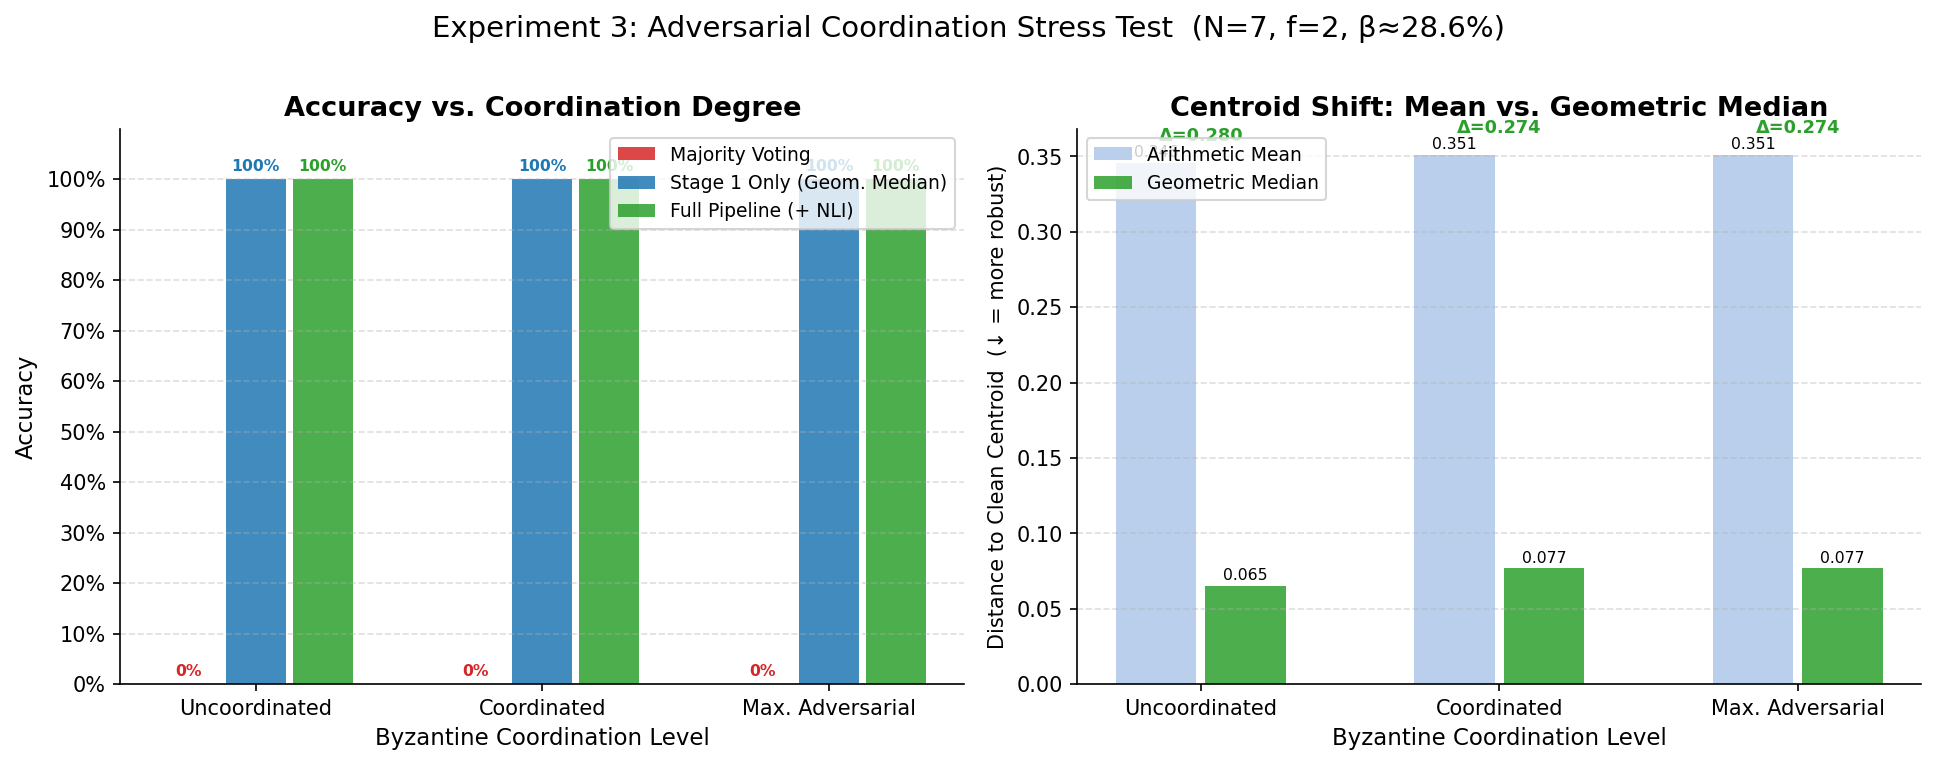

The table this chart was drawn from, first rows:
coordination, pipeline_condition, accuracy, fallback_frequency, centroid_shift_mean, centroid_shift_gm, centroid_shift_delta
uncoordinated, majority_voting, 0.0, 0.0, 0.3458, 0.06535, 0.2805
uncoordinated, stage1_only, 1.0, 0.0, 0.3458, 0.06535, 0.2805
uncoordinated, full_pipeline, 1.0, 0.0, 0.3458, 0.06535, 0.2805
coordinated, majority_voting, 0.0, 0.0, 0.3509, 0.07675, 0.2742
coordinated, stage1_only, 1.0, 0.0, 0.3509, 0.07675, 0.2742
coordinated, full_pipeline, 1.0, 0.0, 0.3509, 0.07675, 0.2742
maximally_adversarial, majority_voting, 0.0, 0.0, 0.3509, 0.07675, 0.2742
maximally_adversarial, stage1_only, 1.0, 0.0, 0.3509, 0.07675, 0.2742
maximally_adversarial, full_pipeline, 1.0, 0.0, 0.3509, 0.07675, 0.2742
